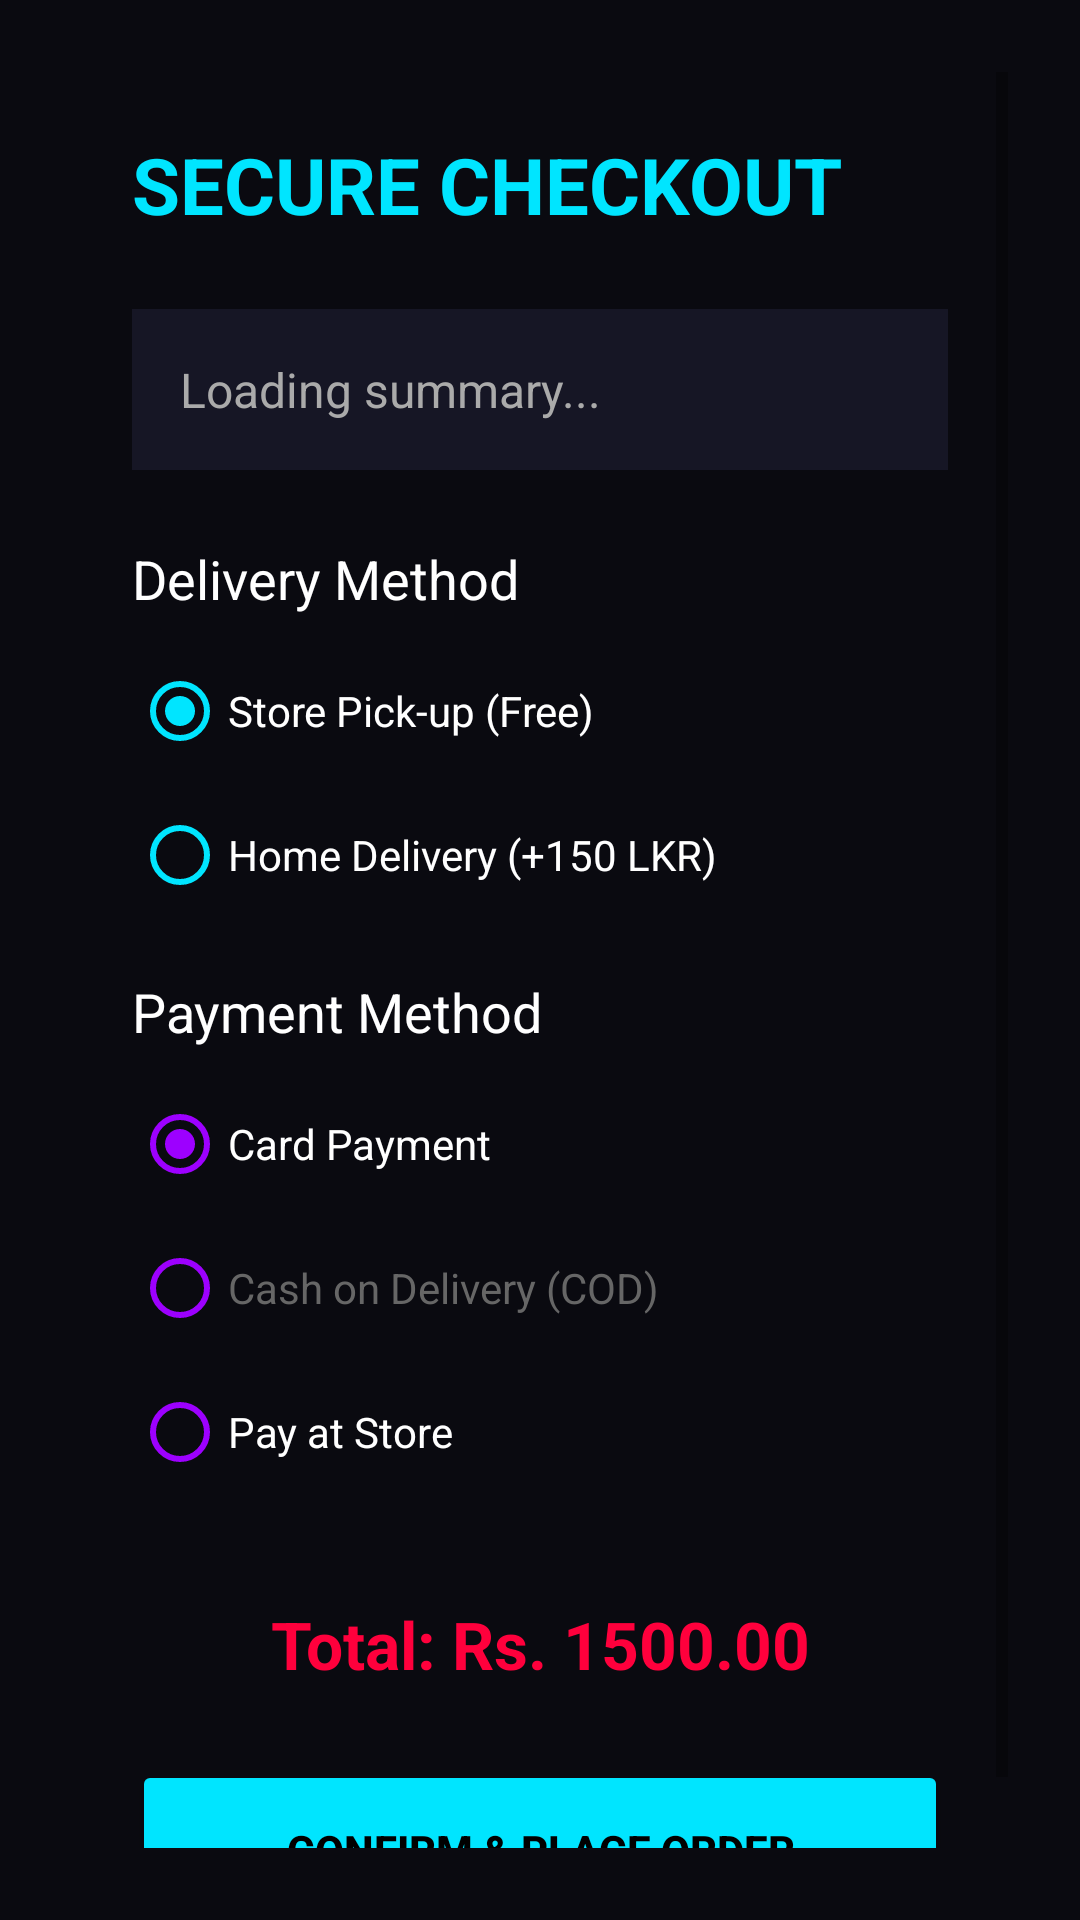

Layout XML and referenced resources for this Android screen:
<!-- AndroidManifest.xml: application theme Theme.PrintXpress -->
<!-- res/layout/activity_checkout.xml -->
<?xml version="1.0" encoding="utf-8"?>
<ScrollView xmlns:android="http://schemas.android.com/apk/res/android"
    android:layout_width="match_parent"
    android:layout_height="match_parent"
    android:background="#0A0A10"
    android:padding="24dp">

    <LinearLayout
        android:layout_width="match_parent"
        android:layout_height="wrap_content"
        android:orientation="vertical"
        android:paddingTop="50dp"
        android:padding="20dp">

        <TextView android:layout_width="match_parent" android:layout_height="wrap_content" android:text="SECURE CHECKOUT" android:textSize="26sp" android:textStyle="bold" android:textColor="#00E5FF" android:layout_marginBottom="24dp"/>

        <TextView android:id="@+id/tvOrderSummary" android:layout_width="match_parent" android:layout_height="wrap_content" android:text="Loading summary..." android:textColor="#AAAAAA" android:textSize="16sp" android:background="#161625" android:padding="16dp" android:layout_marginBottom="24dp"/>

        <TextView android:layout_width="wrap_content" android:layout_height="wrap_content" android:text="Delivery Method" android:textColor="#FFFFFF" android:textSize="18sp" android:layout_marginBottom="8dp"/>
        <RadioGroup android:id="@+id/rgDelivery" android:layout_width="match_parent" android:layout_height="wrap_content" android:layout_marginBottom="16dp">
            <RadioButton android:id="@+id/rbPickup" android:layout_width="wrap_content" android:layout_height="wrap_content" android:text="Store Pick-up (Free)" android:textColor="#FFF" android:buttonTint="#00E5FF" android:checked="true"/>
            <RadioButton android:id="@+id/rbDelivery" android:layout_width="wrap_content" android:layout_height="wrap_content" android:text="Home Delivery (+150 LKR)" android:textColor="#FFF" android:buttonTint="#00E5FF"/>
        </RadioGroup>

        
        <LinearLayout
            android:id="@+id/llAddressContainer"
            android:layout_width="match_parent"
            android:layout_height="wrap_content"
            android:orientation="vertical"
            android:visibility="gone"
            android:layout_marginBottom="24dp">

            <TextView
                android:layout_width="wrap_content"
                android:layout_height="wrap_content"
                android:text="Delivery Address"
                android:textColor="#FFFFFF"
                android:textSize="14sp"
                android:layout_marginBottom="4dp"/>

            <EditText
                android:id="@+id/etCheckoutAddress"
                android:layout_width="match_parent"
                android:layout_height="wrap_content"
                android:hint="e.g. Wattala, Western Province"
                android:textColor="#FFFFFF"
                android:textColorHint="#888888"
                android:inputType="textMultiLine"
                android:background="#161625"
                android:padding="12dp"/>
        </LinearLayout>

        <TextView android:layout_width="wrap_content" android:layout_height="wrap_content" android:text="Payment Method" android:textColor="#FFFFFF" android:textSize="18sp" android:layout_marginBottom="8dp"/>
        <RadioGroup android:id="@+id/rgPayment" android:layout_width="match_parent" android:layout_height="wrap_content" android:layout_marginBottom="32dp">
            <RadioButton android:id="@+id/rbCard" android:layout_width="wrap_content" android:layout_height="wrap_content" android:text="Card Payment" android:textColor="#FFF" android:buttonTint="#9D00FF" android:checked="true"/>
            <RadioButton android:id="@+id/rbCOD" android:layout_width="wrap_content" android:layout_height="wrap_content" android:text="Cash on Delivery (COD)" android:textColor="#666666" android:buttonTint="#9D00FF" android:enabled="false"/>
            <RadioButton android:id="@+id/rbStore" android:layout_width="wrap_content" android:layout_height="wrap_content" android:text="Pay at Store" android:textColor="#FFF" android:buttonTint="#9D00FF"/>
        </RadioGroup>

        <TextView android:id="@+id/tvTotal" android:layout_width="match_parent" android:layout_height="wrap_content" android:text="Total: Rs. 1500.00" android:textSize="22sp" android:textStyle="bold" android:textColor="#FF003C" android:gravity="center" android:layout_marginBottom="24dp"/>

        <androidx.appcompat.widget.AppCompatButton
            android:id="@+id/btnConfirmPayment"
            android:layout_width="match_parent"
            android:layout_height="60dp"
            android:text="CONFIRM &amp; PLACE ORDER"
            android:textColor="#000000"
            android:backgroundTint="#00E5FF"
            android:textStyle="bold"/>
    </LinearLayout>
</ScrollView>
<!-- resources referenced by this layout -->
<resources>
  <style name="Theme.PrintXpress" parent="Base.Theme.PrintXpress" />
  <style name="Base.Theme.PrintXpress" parent="Theme.MaterialComponents.DayNight.NoActionBar">
          
          <item name="colorPrimary">@color/cyber_cyan</item>
          <item name="colorPrimaryVariant">@color/cyber_purple</item>
          <item name="colorOnPrimary">@color/white</item>
          <item name="colorSecondary">@color/cyber_pink</item>
  
          
          <item name="android:windowBackground">@color/cyber_light_bg</item>
          <item name="colorSurface">@color/cyber_card_light</item>
          <item name="android:textColor">@color/black</item>
      </style>
  <color name="cyber_cyan">#00E5FF</color>
  <color name="cyber_purple">#9D00FF</color>
  <color name="white">#FFFFFFFF</color>
  <color name="cyber_pink">#FF003C</color>
  <color name="cyber_light_bg">#F4F4FA</color>
  <color name="cyber_card_light">#FFFFFF</color>
  <color name="black">#FF000000</color>
</resources>
